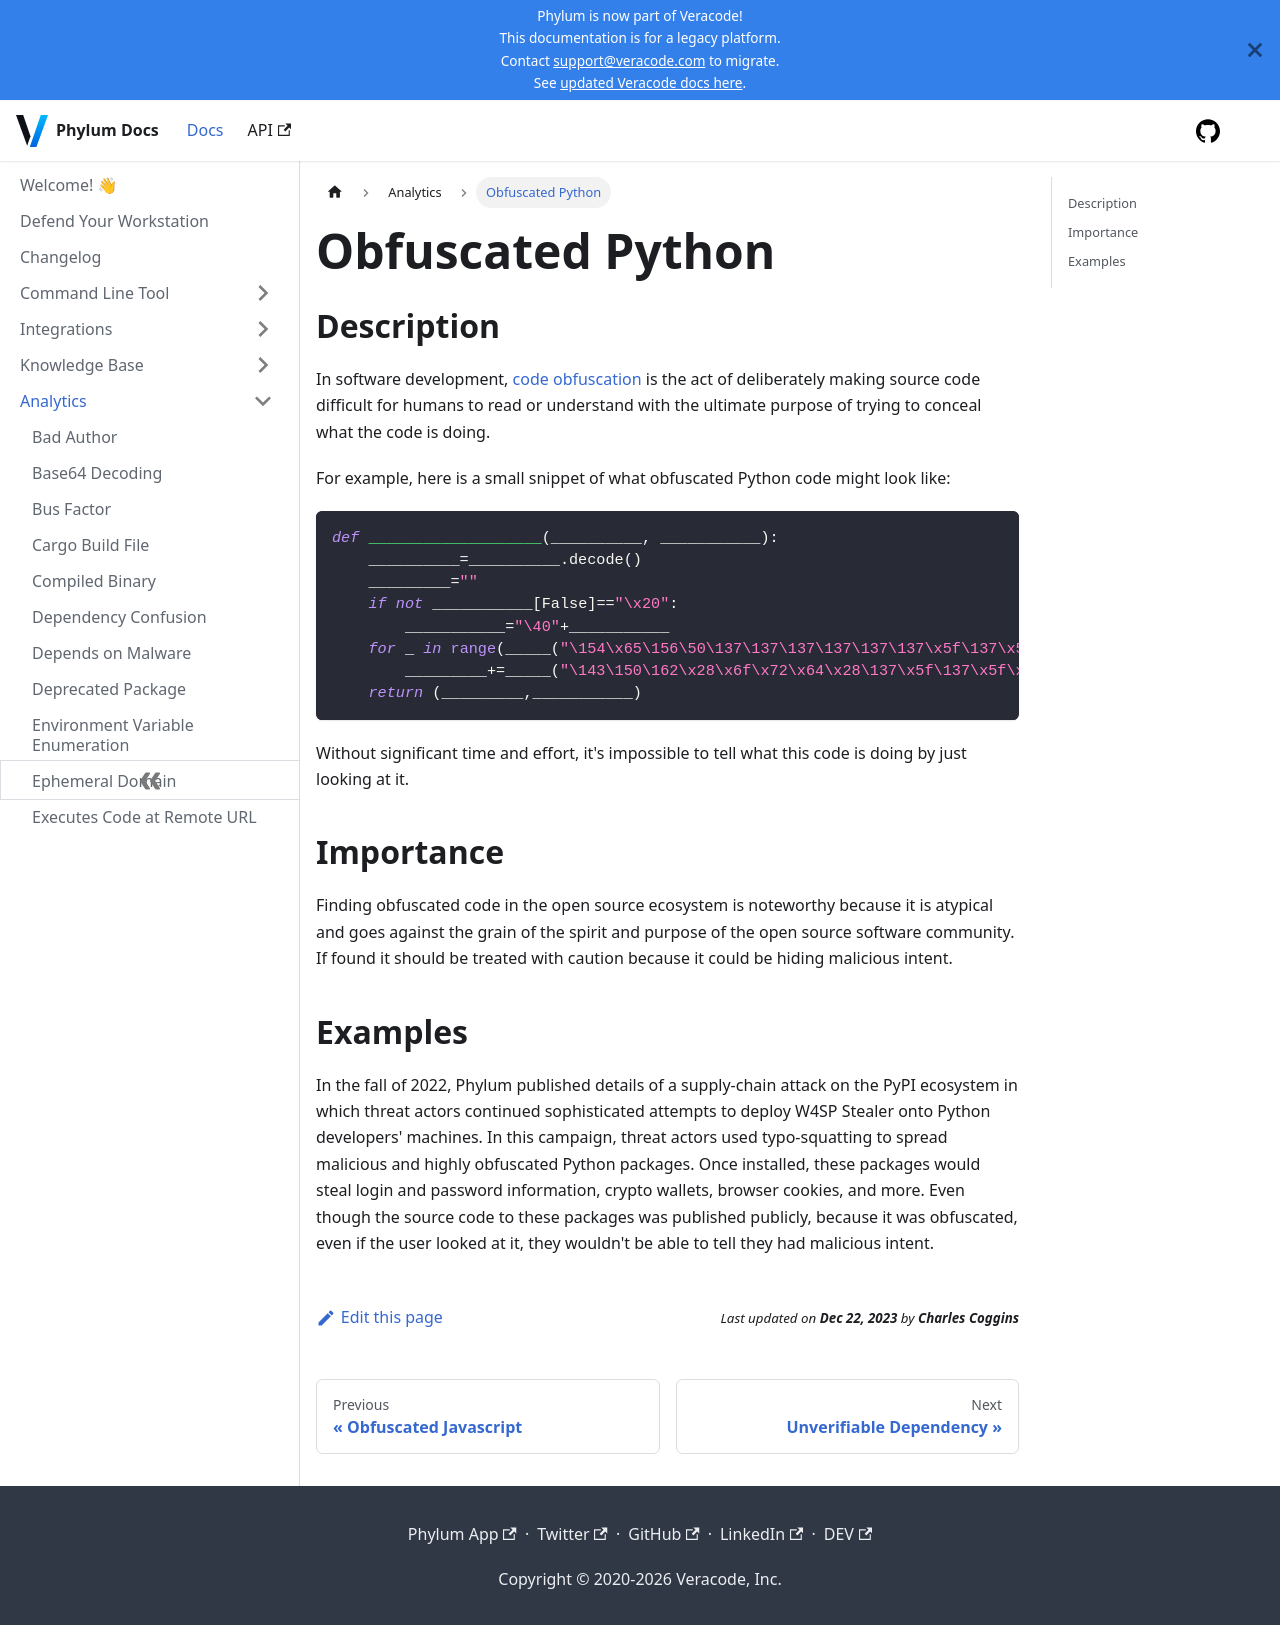

repository: phylum-dev/documentation · page: analytics/obfuscated_python.html · generator: docusaurus

# Obfuscated Python

## Description

In software development, [code obfuscation](<https://en.wikipedia.org/wiki/Obfuscation_(software)>) is the act of deliberately making source code difficult for humans to read or understand with the ultimate purpose of trying to conceal what the code is doing.

For example, here is a small snippet of what obfuscated Python code might look like:

```python
def ___________________(__________, ___________):
    __________=__________.decode()
    _________=""
    if not ___________[False]=="\x20":
        ___________="\40"+___________
    for _ in range(_____("\154\x65\156\50\137\137\137\137\137\137\x5f\137\x5f\x5f\51")):
        _________+=_____("\143\150\162\x28\x6f\x72\x64\x28\137\x5f\137\x5f\x5f\137\137\137\x5f\137\133\137\x5d\51\136\x6f\162\144\x28\137\x5f\137\x5f\x5f\137\x5f\137\137\x5f\x5f\x5b\x28\154\145\156\x28\137\x5f\137\x5f\x5f\x5f\137\137\x5f\137\x5f\51\x20\55\x20\124\162\x75\145\x2a\x32\x29\40\53\40\x54\162\165\145\135\x29\51")
    return (_________,___________)
```

Without significant time and effort, it's impossible to tell what this code is doing by just looking at it.

## Importance

Finding obfuscated code in the open source ecosystem is noteworthy because it is atypical and goes against the grain of the spirit and purpose of the open source software community. If found it should be treated with caution because it could be hiding malicious intent.

## Examples

In the fall of 2022, Phylum published details of a supply-chain attack on the PyPI ecosystem in which threat actors continued sophisticated attempts to deploy W4SP Stealer onto Python developers' machines. In this campaign, threat actors used typo-squatting to spread malicious and highly obfuscated Python packages. Once installed, these packages would steal login and password information, crypto wallets, browser cookies, and more. Even though the source code to these packages was published publicly, because it was obfuscated, even if the user looked at it, they wouldn't be able to tell they had malicious intent.
